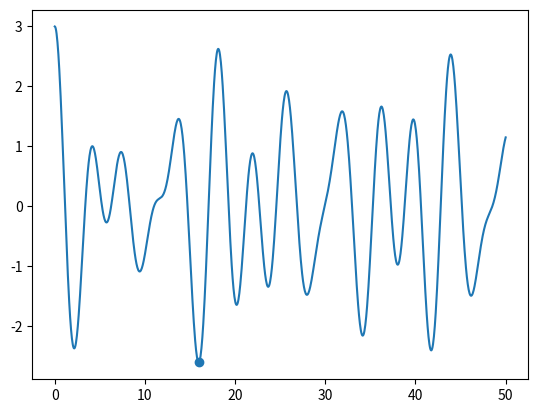

Python code for this plot:
# use simulated annealing to find the minimum of a function

from __future__ import print_function

import numpy as np
import matplotlib.pyplot as plt
import random

def f1(x):
    return x**2 - np.cos(4.0*np.pi*x)


def f2(x):
    return np.cos(x) + np.cos(np.sqrt(2.0)*x) + np.cos(np.sqrt(3.0)*x)


fun = f2

Tmin = 1.e-3
Tmax = 1000.0
tau = 1.e4

# cooling loop
t = 0
T = Tmax

#xmin = -10.0
#xmax = 10.0

xmin = 0.0
xmax = 50.0

# initial guess
x_old = np.random.uniform(xmin, xmax)
f_old = fun(x_old)


while T > Tmin:
    T = Tmax*np.exp(-t/tau)

    # perturb x
    x_new = min(xmax, max(xmin, x_old + np.random.normal()))
    f_new = fun(x_new)

    # check whether we should keep it
    if random.random() < np.exp(-(f_new - f_old)/T):
        x_old = x_new
        f_old = f_new

    t += 1


print(x_old)


xx = np.linspace(xmin, xmax, 1000)

plt.plot(xx, fun(xx))
plt.scatter(x_old, f_old)

plt.savefig("min.png")

